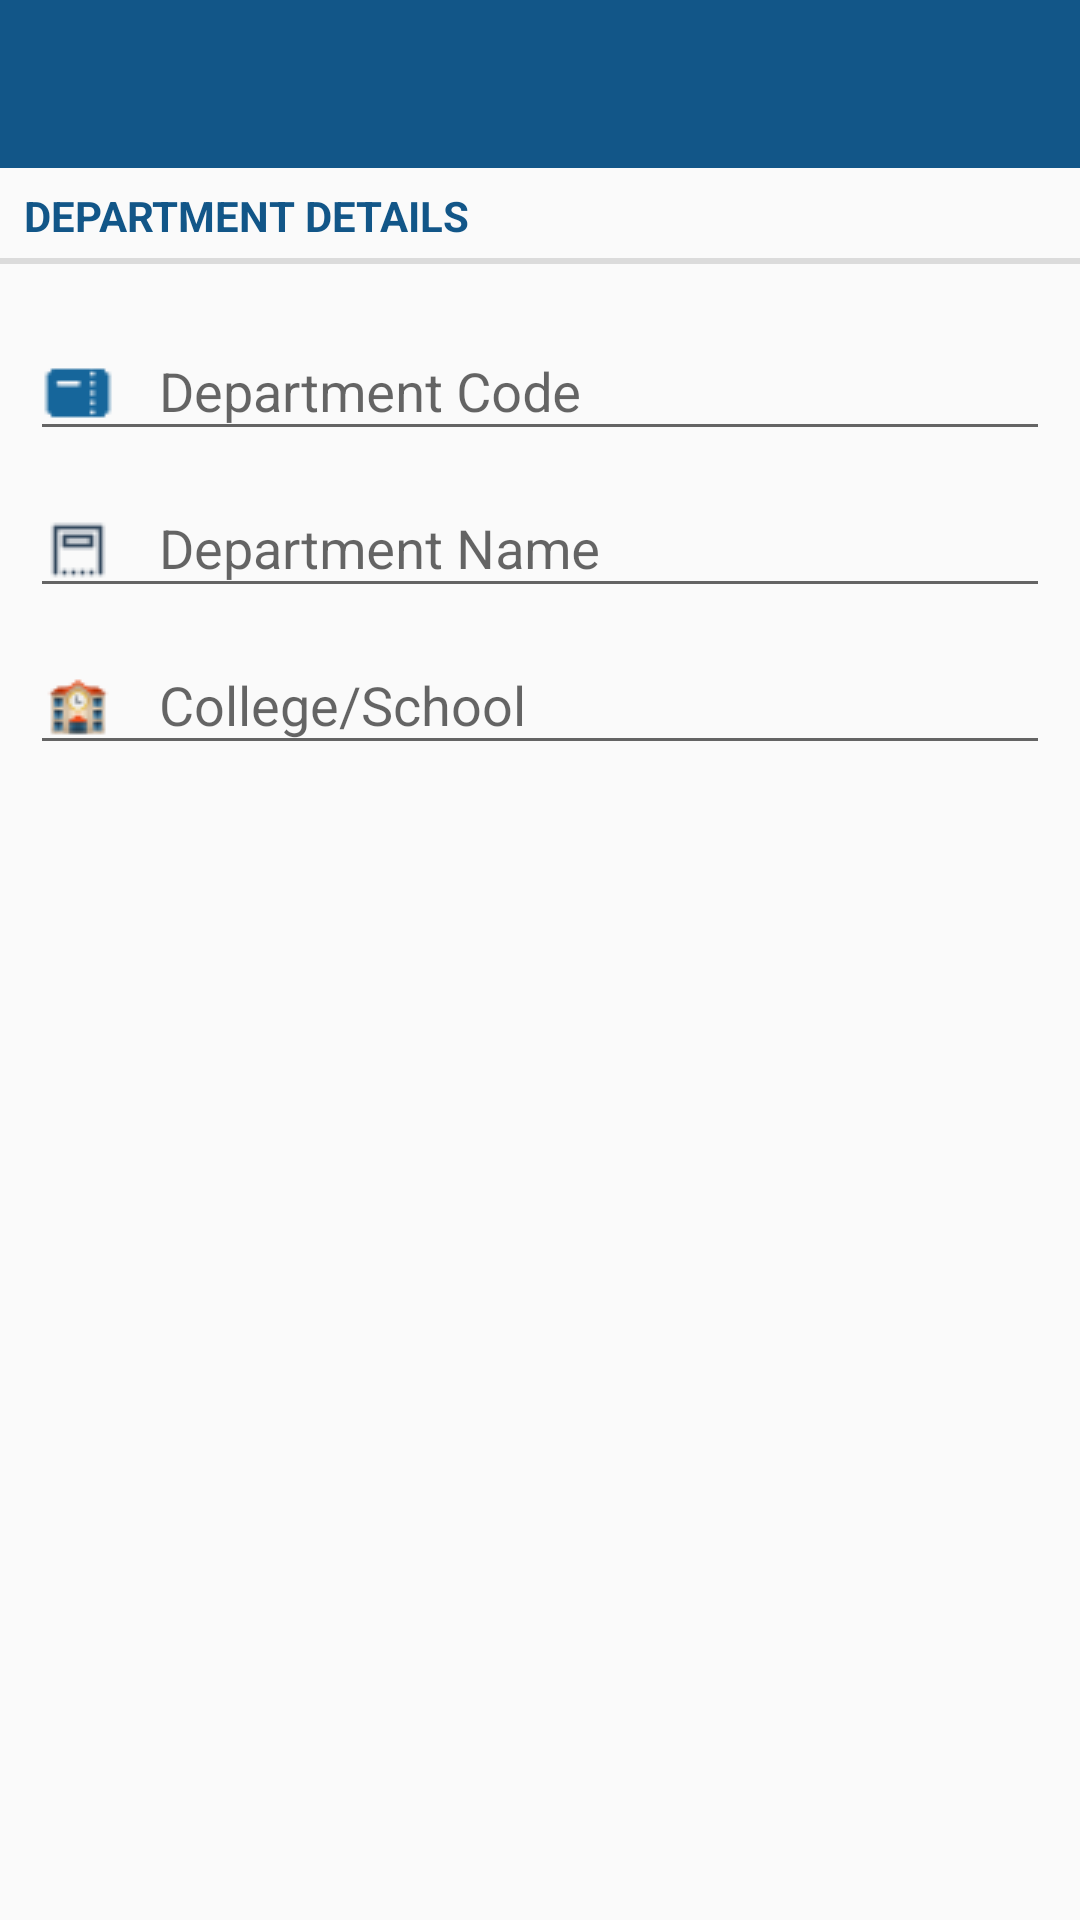

This screen was rendered from an Android layout file. Write that file and the resources it references.
<!-- AndroidManifest.xml: application theme UCCAppMaterialTheme -->
<!-- res/layout/fragment_department.xml -->
<?xml version="1.0" encoding="utf-8"?>
<android.support.v4.widget.NestedScrollView xmlns:android="http://schemas.android.com/apk/res/android"
    android:layout_width="match_parent"
    android:layout_height="match_parent"
    xmlns:app="http://schemas.android.com/apk/res-auto">
    <LinearLayout
        android:layout_width="match_parent"
        android:layout_height="wrap_content"
        android:orientation="vertical" >
        <android.support.design.widget.AppBarLayout
            android:id="@+id/appBarLayout"
            android:layout_width="match_parent"
            android:layout_height="wrap_content"
            app:layout_constraintTop_toTopOf="parent"
            android:theme="@style/ThemeOverlay.AppCompat.Dark.ActionBar">
            <android.support.v7.widget.Toolbar
                android:id="@+id/toolbar"
                android:layout_width="match_parent"
                android:layout_height="?attr/actionBarSize"
                android:background="?attr/colorPrimary"
                app:layout_scrollFlags="scroll|enterAlways"
                app:popupTheme="@style/ThemeOverlay.AppCompat.Light"
                />
        </android.support.design.widget.AppBarLayout>
        <TextView
            android:layout_width="match_parent"
            android:layout_height="wrap_content"
            style="?android:listSeparatorTextViewStyle"
            android:text="Department Details"
            android:textColor="@color/colorPrimary"
            android:textStyle="bold"/>
        <LinearLayout
            android:layout_width="match_parent"
            android:layout_height="wrap_content"
            android:orientation="vertical"
            android:padding="10dp">
            <android.support.design.widget.TextInputLayout
                android:layout_width="match_parent"
                android:layout_height="wrap_content">
                <android.support.design.widget.TextInputEditText
                    android:id="@+id/etDepartmentCode"
                    android:layout_width="match_parent"
                    android:layout_height="wrap_content"
                    android:hint="Department Code"
                    android:drawableStart="@drawable/coursecode"
                    android:drawableLeft="@drawable/coursecode"
                    android:drawablePadding="15dp"/>
            </android.support.design.widget.TextInputLayout>
            <android.support.design.widget.TextInputLayout
                android:layout_width="match_parent"
                android:layout_height="wrap_content">
                <android.support.design.widget.TextInputEditText
                    android:id="@+id/etDepartmentName"
                    android:layout_width="match_parent"
                    android:layout_height="wrap_content"
                    android:hint="Department Name"
                    android:drawableStart="@drawable/coursetitle"
                    android:drawableLeft="@drawable/coursetitle"
                    android:drawablePadding="15dp"/>
            </android.support.design.widget.TextInputLayout>
            <android.support.design.widget.TextInputLayout
                android:layout_width="match_parent"
                android:layout_height="wrap_content">
                school<android.support.design.widget.TextInputEditText
                android:id="@+id/etCollegeOrSchool"
                android:layout_width="match_parent"
                android:layout_height="wrap_content"
                android:hint="College/School"
                android:drawableStart="@drawable/school"
                android:drawableLeft="@drawable/school"
                android:drawablePadding="15dp"/>
            </android.support.design.widget.TextInputLayout>
        </LinearLayout>
    </LinearLayout>
</android.support.v4.widget.NestedScrollView>
<!-- resources referenced by this layout -->
<resources>
  <color name="colorPrimary">#125688</color>
  <!-- drawable coursecode: png bitmap (drawable, 407 bytes) -->
  <!-- drawable coursetitle: png bitmap (drawable, 277 bytes) -->
  <!-- drawable school: png bitmap (drawable, 1107 bytes) -->
  <style name="UCCAppMaterialTheme" parent="UCCAppMaterialTheme.Base" />
  <style name="UCCAppMaterialTheme.Base" parent="Theme.AppCompat.Light.DarkActionBar">
          
          <item name="windowNoTitle">true</item>
          <item name="android:windowActionBar">false</item>
          <item name="colorPrimary">@color/colorPrimary</item>
          <item name="colorPrimaryDark">@color/colorPrimaryDark</item>
          <item name="colorAccent">@color/colorAcc</item>
      </style>
  <color name="colorPrimaryDark">#125688</color>
  <color name="colorAcc">#c8e8ff</color>
</resources>
